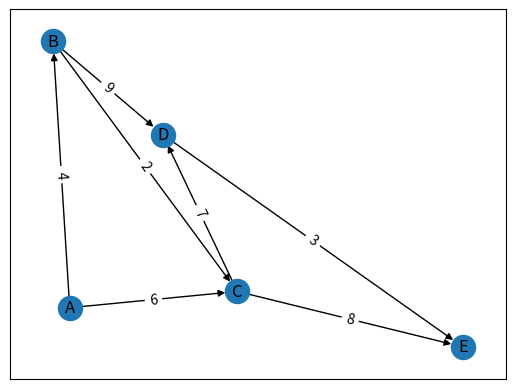

Here is the Python script that generated this plot:
import matplotlib.pyplot as plt
import networkx as nx
class Kruskal:
    def __init__(self, vertices):
        self.vertices = vertices
        self.parent = {vertex: vertex for vertex in vertices}
        self.rank = {vertex: 0 for vertex in vertices}
        self.minimum_spanning_tree = []

    def find(self, vertex):
        if self.parent[vertex] != vertex:
            self.parent[vertex] = self.find(self.parent[vertex])
        return self.parent[vertex]

    def union(self, u, v):
        root_u = self.find(u)
        root_v = self.find(v)

        if root_u != root_v:
            if self.rank[root_u] > self.rank[root_v]:
                self.parent[root_v] = root_u
            elif self.rank[root_u] < self.rank[root_v]:
                self.parent[root_u] = root_v
            else:
                self.parent[root_v] = root_u
                self.rank[root_u] += 1

    def kruskal(self, edges):
        sorted_edges = sorted(edges, key=lambda edge: edge[2])

        for edge in sorted_edges:
            u, v, weight = edge
            if self.find(u) != self.find(v):
                self.minimum_spanning_tree.append(edge)
                self.union(u, v)

        return self.minimum_spanning_tree

# Example Usage:

vertices = ['A', 'B', 'C', 'D', 'E']
edges = [
    ('A', 'B', 4),
    ('A', 'C', 6),
    ('B', 'C', 2),
    ('B', 'D', 9),
    ('C', 'D', 7),
    ('C', 'E', 8),
    ('D', 'E', 3)
]
kruskal = Kruskal(vertices)
minimum_spanning_tree = kruskal.kruskal(edges)
print('最小生成树为:\n',minimum_spanning_tree)

####绘制原图G
G = nx.DiGraph()
for u, v, w in edges:
    G.add_edge(u, v, weight=w)
# 绘制图形
pos = nx.spring_layout(G)
nx.draw_networkx(G, pos)
# 绘制边的权值
labels = nx.get_edge_attributes(G, 'weight')
nx.draw_networkx_edge_labels(G, pos, edge_labels=labels)
# 显示图形
plt.show()

'''绘制最小生成树
T = nx.DiGraph()
for u, v, w in minimum_spanning_tree:
    T.add_edge(u, v, weight=w)
# 绘制图形
pos = nx.spring_layout(T)
nx.draw_networkx(T, pos)
# 绘制边的权值
labels = nx.get_edge_attributes(T, 'weight')
nx.draw_networkx_edge_labels(T, pos, edge_labels=labels)
# 显示图形
plt.show()'''
